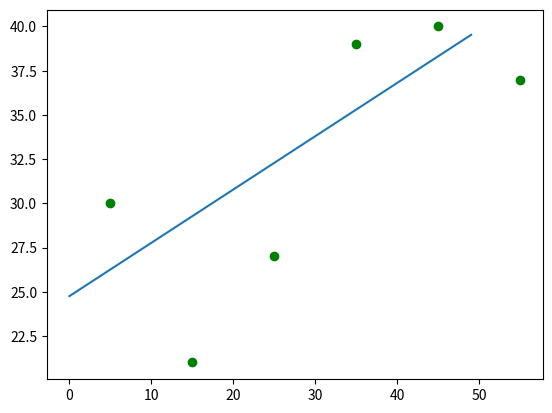

Write Python code to recreate this figure.
"""
Contains a simple reference 'from scratch' implementation of singular linear regression.

Links to resources:
https://www.youtube.com/watch?v=VmbA0pi2cRQ
https://vitalflux.com/mean-square-error-r-squared-which-one-to-use/
"""

from matplotlib import pyplot as plt
import numpy as np


def gradient_descent(slope, intercept, inputs, outputs, learn_rate):
    """Attempts to minimize loss by way of gradient descent (loss function in this case is mean squared error(MSE)).

    Returns
    -------
        Parameters (slope and intercept) adjusted by negative gradient times the learning rate
    """    
    slope_pd = 0
    intercept_pd = 0
    n = len(inputs)

    for i in range(n):
        # calculate partial derivatives of MSE with respect to slope and intercept
        slope_pd += -(2/n) * inputs[i] * (outputs[i] - (slope*inputs[i] + intercept))
        intercept_pd += -(2/n) * (outputs[i] - (slope*inputs[i] + intercept))

    adj_slope = slope - slope_pd*learn_rate
    adj_intercept = intercept - intercept_pd*learn_rate

    return adj_slope, adj_intercept

x = np.array([5, 15, 25, 35, 45, 55])
y = np.array([30, 21, 27, 39, 40, 37])
m = 0
b = 0
lr = 0.0001
epochs = 100000

for i in range(epochs):
    if (i % 100 == 0):
        print(f'Epoch: {i}, current slope: {m}, current intercept: {b}')
    m, b = gradient_descent(m, b, x, y, lr)

fig, ax = plt.subplots()
ax.scatter(x, y, color='g')
ax.plot([m*x + b for x in range(x[0], x[-1])])
plt.show()
